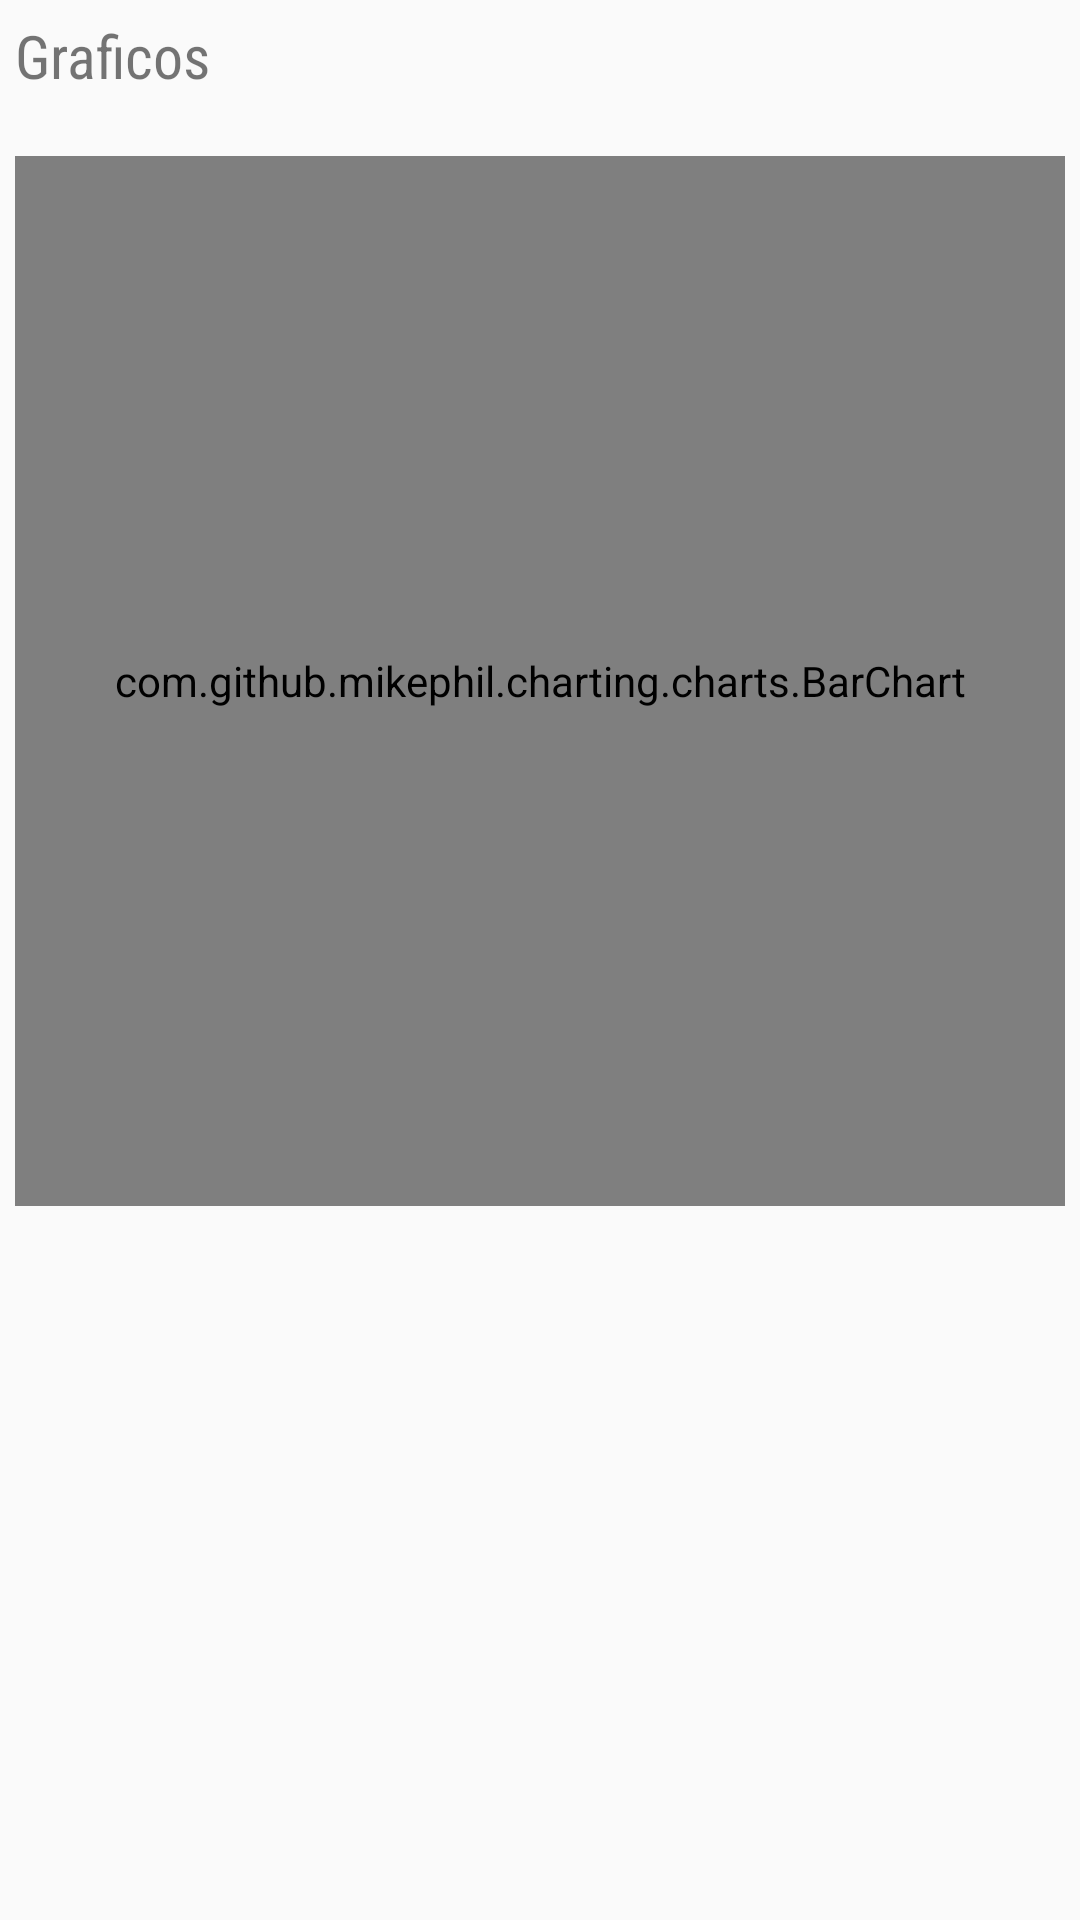

This screen was rendered from an Android layout file. Write that file and the resources it references.
<!-- AndroidManifest.xml: application theme AppTheme -->
<!-- res/layout/activity_graficos.xml -->
<?xml version="1.0" encoding="utf-8"?>

<android.support.design.widget.CoordinatorLayout xmlns:android="http://schemas.android.com/apk/res/android"
    xmlns:app="http://schemas.android.com/apk/res-auto"
    xmlns:tools="http://schemas.android.com/tools"
    android:layout_width="match_parent"
    android:layout_height="match_parent"
    tools:context=".graficos">


    <ScrollView
        android:layout_width="match_parent"
        android:layout_height="match_parent">

        <LinearLayout
            android:layout_width="match_parent"
            android:layout_height="match_parent"
            android:orientation="vertical"
            android:layout_margin="5dp">

            <TextView
                android:id="@+id/textView"
                android:layout_width="match_parent"
                android:layout_height="wrap_content"
                android:text="Graficos"
                style="@style/title_fragment"/>


                <com.github.mikephil.charting.charts.BarChart
                    android:id="@+id/barChart"
                    android:layout_width="match_parent"
                    android:layout_height="350dp"
                    android:layout_weight="1"/>

            


        </LinearLayout>
    </ScrollView>

</android.support.design.widget.CoordinatorLayout>
<!-- resources referenced by this layout -->
<resources>
  <style name="title_fragment">
          <item name="android:textSize">20dp</item>
          <item name="android:fontFamily">sans-serif-condensed</item>
          <item name="android:layout_marginBottom">20dp</item>
      </style>
  <style name="AppTheme" parent="Theme.AppCompat.Light.DarkActionBar">
          
          <item name="colorPrimary">@color/colorPrimary</item>
          <item name="colorPrimaryDark">@color/colorPrimaryDark</item>
          <item name="colorAccent">@color/colorAccent</item>
      </style>
  <!-- not gathered from this repository: default colours our renderer supplied (Android Studio template values) -->
  <color name="colorPrimary">#FF6200EE</color>
  <color name="colorPrimaryDark">#FF3700B3</color>
  <color name="colorAccent">#FF03DAC5</color>
</resources>
